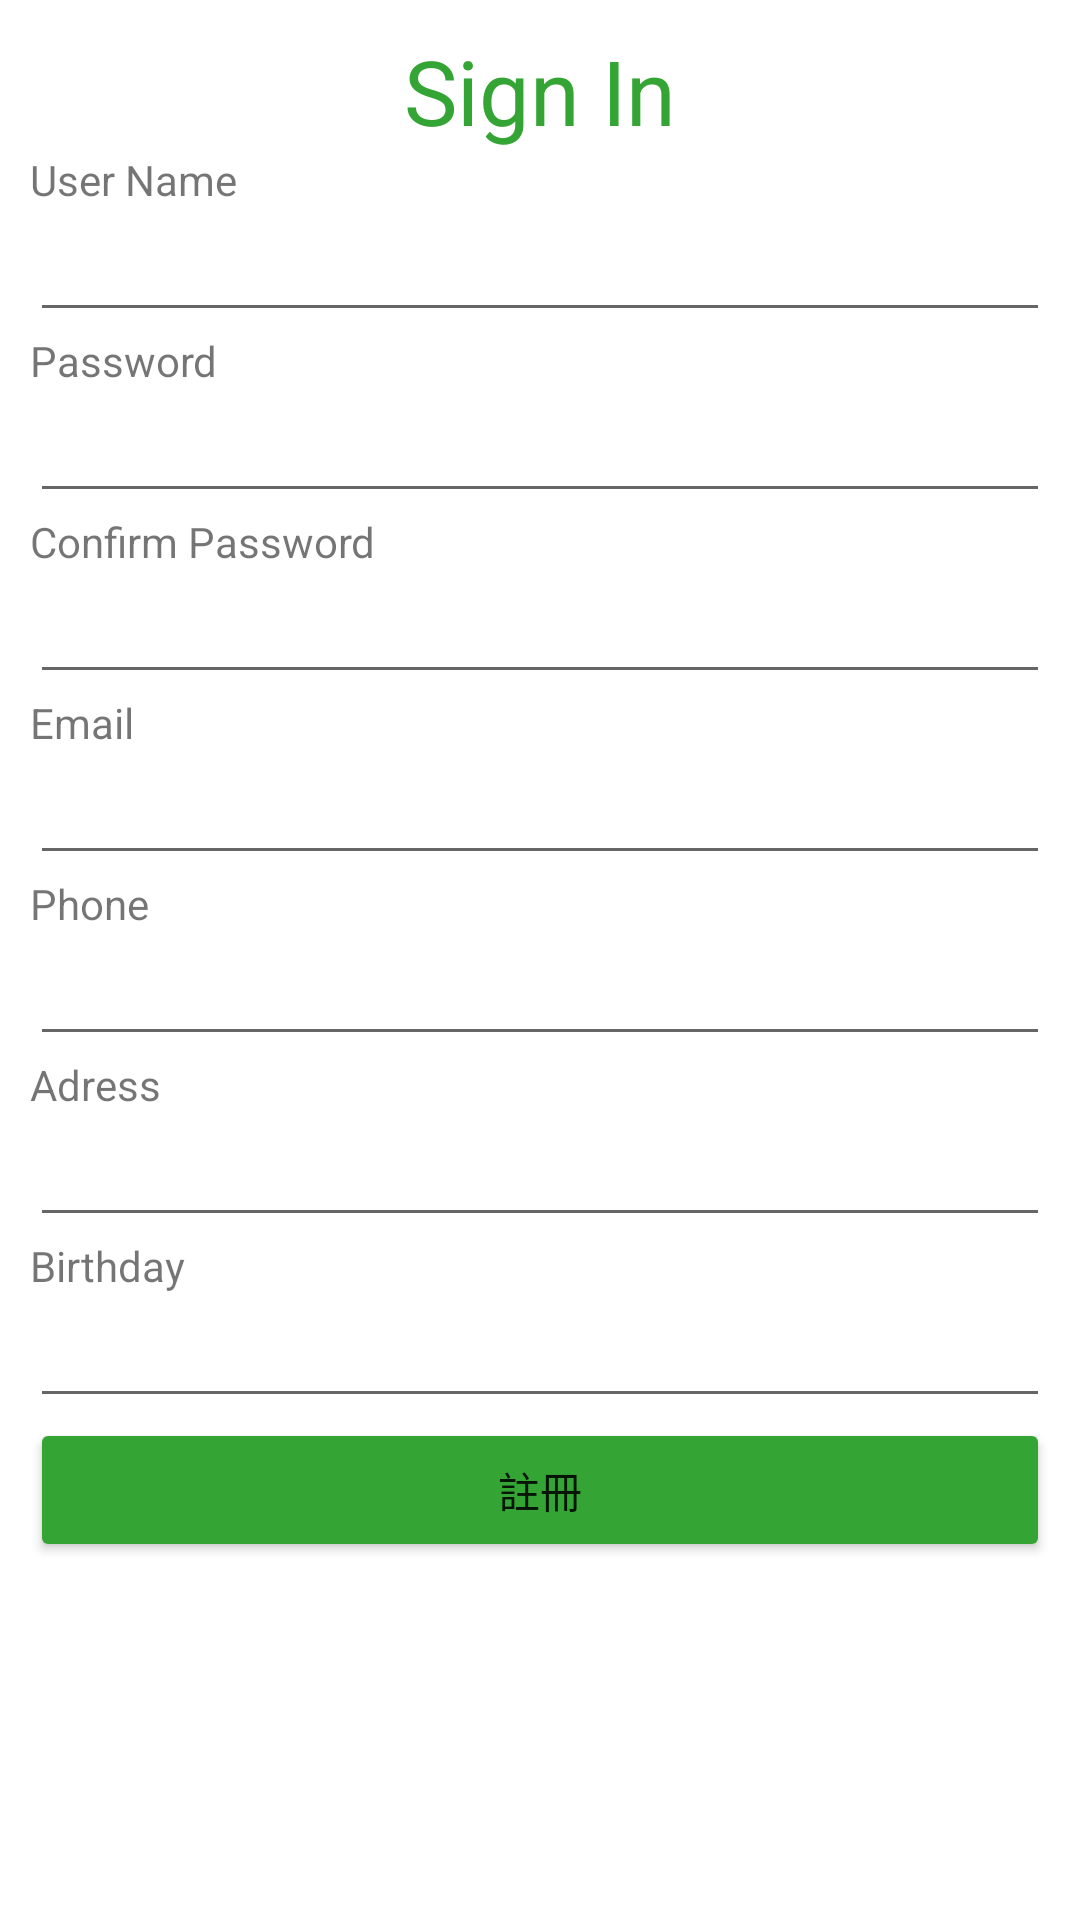

Here is an Android app screen rendered from its layout file. Give the layout XML and the strings, colors and styles it references.
<!-- AndroidManifest.xml: application theme Theme.Cardozo -->
<!-- res/layout/activity_register.xml -->
<?xml version="1.0" encoding="utf-8"?>
<LinearLayout xmlns:android="http://schemas.android.com/apk/res/android"
    xmlns:app="http://schemas.android.com/apk/res-auto"
    xmlns:tools="http://schemas.android.com/tools"
    android:layout_width="match_parent"
    android:layout_height="match_parent"
    android:orientation="vertical"
    android:padding="10dp"
    tools:context=".Register">

    <TextView
        android:id="@+id/textView4"
        android:layout_width="match_parent"
        android:layout_height="wrap_content"
        android:gravity="center"
        android:text="Sign In"
        android:textColor="#34A534"
        android:textSize="30sp" />

    <TextView
        android:id="@+id/textView5"
        android:layout_width="match_parent"
        android:layout_height="wrap_content"
        android:text="User Name" />

    <EditText
        android:id="@+id/editTextTextPersonName"
        android:layout_width="match_parent"
        android:layout_height="wrap_content"
        android:ems="10"
        android:inputType="textPersonName" />

    <TextView
        android:id="@+id/textView6"
        android:layout_width="match_parent"
        android:layout_height="wrap_content"
        android:text="Password" />

    <EditText
        android:id="@+id/editTextTextPassword"
        android:layout_width="match_parent"
        android:layout_height="wrap_content"
        android:ems="10"
        android:inputType="textPassword" />

    <TextView
        android:id="@+id/textView7"
        android:layout_width="match_parent"
        android:layout_height="wrap_content"
        android:text="Confirm Password" />

    <EditText
        android:id="@+id/editTextTextPassword2"
        android:layout_width="match_parent"
        android:layout_height="wrap_content"
        android:ems="10"
        android:inputType="textPassword" />

    <TextView
        android:id="@+id/textView8"
        android:layout_width="match_parent"
        android:layout_height="wrap_content"
        android:text="Email" />

    <EditText
        android:id="@+id/editTextTextEmailAddress"
        android:layout_width="match_parent"
        android:layout_height="wrap_content"
        android:ems="10"
        android:inputType="textEmailAddress" />

    <TextView
        android:id="@+id/textView9"
        android:layout_width="match_parent"
        android:layout_height="wrap_content"
        android:text="Phone" />

    <EditText
        android:id="@+id/editTextPhone"
        android:layout_width="match_parent"
        android:layout_height="wrap_content"
        android:ems="10"
        android:inputType="phone" />

    <TextView
        android:id="@+id/textView10"
        android:layout_width="match_parent"
        android:layout_height="wrap_content"
        android:text="Adress" />

    <EditText
        android:id="@+id/editTextTextPostalAddress"
        android:layout_width="match_parent"
        android:layout_height="wrap_content"
        android:ems="10"
        android:inputType="textPostalAddress" />

    <TextView
        android:id="@+id/textView11"
        android:layout_width="match_parent"
        android:layout_height="wrap_content"
        android:text="Birthday" />

    <EditText
        android:id="@+id/editTextDate"
        android:layout_width="match_parent"
        android:layout_height="wrap_content"
        android:ems="10"
        android:inputType="date" />

    <Button
        android:id="@+id/registerButton"
        android:layout_width="match_parent"
        android:layout_height="wrap_content"
        android:backgroundTint="#34A534"
        android:text="註冊" />

</LinearLayout>
<!-- resources referenced by this layout -->
<resources>
  <style name="Theme.Cardozo" parent="Theme.MaterialComponents.DayNight.DarkActionBar">
          
          <item name="colorPrimary">@color/purple_500</item>
          <item name="colorPrimaryVariant">@color/purple_700</item>
          <item name="colorOnPrimary">@color/white</item>
          
          <item name="colorSecondary">@color/teal_200</item>
          <item name="colorSecondaryVariant">@color/teal_700</item>
          <item name="colorOnSecondary">@color/black</item>
          
          <item name="android:statusBarColor" tools:targetApi="l">?attr/colorPrimaryVariant</item>
          
      </style>
  <!-- not gathered from this repository: default colours our renderer supplied (Android Studio template values) -->
  <color name="purple_500">#FF6200EE</color>
  <color name="purple_700">#FF3700B3</color>
  <color name="teal_200">#FF03DAC5</color>
  <color name="teal_700">#FF018786</color>
  <color name="black">#FF000000</color>
  <color name="white">#FFFFFFFF</color>
</resources>
